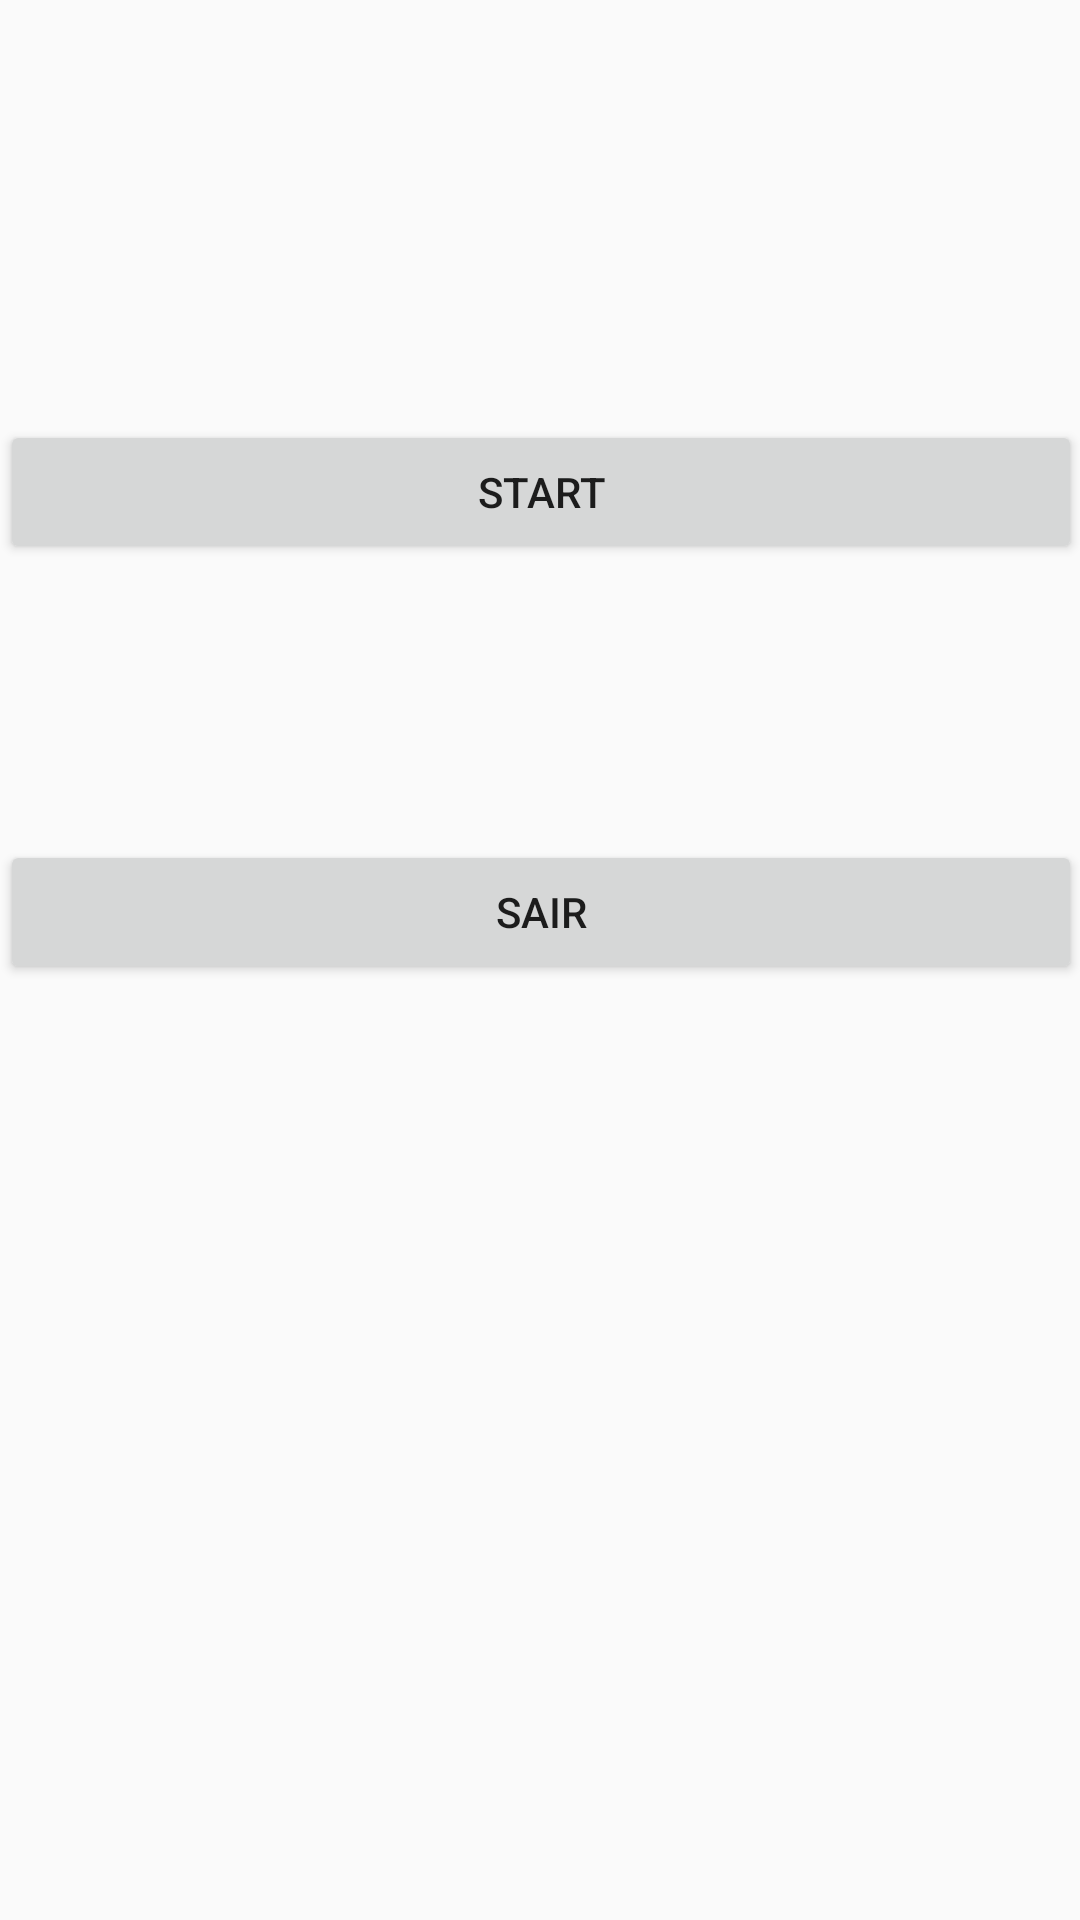

Layout XML and referenced resources for this Android screen:
<!-- AndroidManifest.xml: application theme Theme.MyTheme -->
<!-- res/layout/activity_start.xml -->
<?xml version="1.0" encoding="utf-8"?>
<ScrollView xmlns:android="http://schemas.android.com/apk/res/android"
    xmlns:tools="http://schemas.android.com/tools"
    android:layout_width="match_parent"
    android:layout_height="match_parent"
    android:paddingBottom="@dimen/activity_vertical_margin"
    android:paddingLeft="@dimen/activity_horizontal_margin"
    android:paddingRight="@dimen/activity_horizontal_margin"
    android:paddingTop="@dimen/activity_vertical_margin"
    tools:context="br.com.atila.mygame2.Start">

    <RelativeLayout
        android:layout_width="wrap_content"
        android:layout_height="328dp">

        <Button
            android:layout_width="match_parent"
            android:layout_height="wrap_content"
            android:text="Start"
            android:id="@+id/Start"
            android:onClick="Start"
            android:layout_gravity="center"
            android:layout_alignWithParentIfMissing="false"
            android:layout_alignParentTop="true"
            android:layout_centerVertical="true"
            android:elegantTextHeight="false" />

        <Button
            android:layout_width="match_parent"
            android:layout_height="wrap_content"
            android:text="Sair"
            android:id="@+id/Sair"
            android:onClick="Sair"
            android:layout_alignParentBottom="true"
           />
    </RelativeLayout>
</ScrollView>
<!-- resources referenced by this layout -->
<resources>
  <style name="Theme.MyTheme" parent="Theme.AppCompat.Light.NoActionBar">
  
          
          <item name="colorPrimary">@color/colorPrimary</item>
          <item name="colorPrimaryDark">@color/colorPrimaryDark</item>
          <item name="colorAccent">@color/colorAccent</item>
      </style>
  <!-- not gathered from this repository: default colours our renderer supplied (Android Studio template values) -->
  <color name="colorPrimary">#FF6200EE</color>
  <color name="colorPrimaryDark">#FF3700B3</color>
  <color name="colorAccent">#FF03DAC5</color>
</resources>
